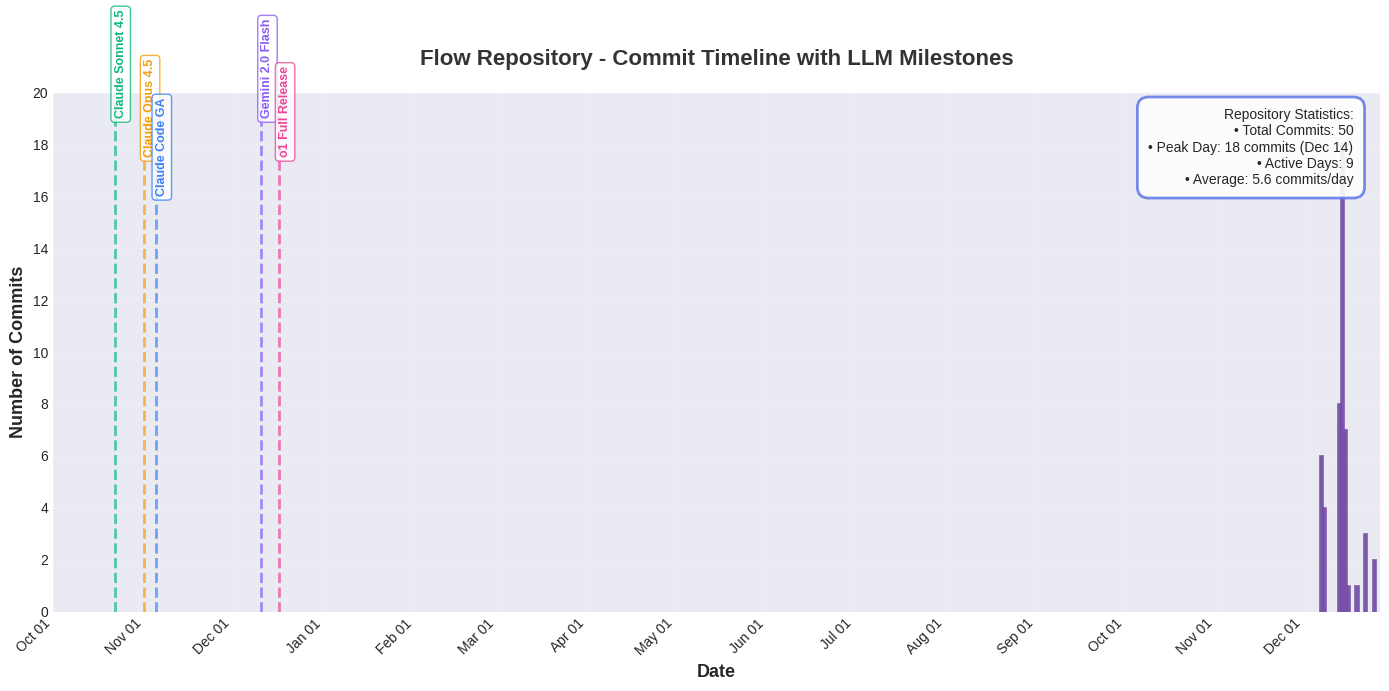

The matplotlib source for this figure:
#!/usr/bin/env python3
import matplotlib.pyplot as plt
import matplotlib.dates as mdates
from datetime import datetime
import numpy as np

# Set style
plt.style.use('seaborn-v0_8-darkgrid')
fig, ax = plt.subplots(figsize=(14, 7))

# Commit data
dates = [
    '2025-12-07', '2025-12-08', '2025-12-13', '2025-12-14',
    '2025-12-15', '2025-12-16', '2025-12-19', '2025-12-22', '2025-12-25'
]
commits = [6, 4, 8, 18, 7, 1, 1, 3, 2]

# Convert dates
date_objects = [datetime.strptime(d, '%Y-%m-%d') for d in dates]

# Create bar chart
bars = ax.bar(date_objects, commits, width=0.8,
              color='#667eea', edgecolor='#764ba2', linewidth=2, alpha=0.85)

# LLM milestones
milestones = [
    {'date': '2024-10-22', 'label': 'Claude Sonnet 4.5', 'color': '#10b981'},
    {'date': '2024-11-01', 'label': 'Claude Opus 4.5', 'color': '#f59e0b'},
    {'date': '2024-11-05', 'label': 'Claude Code GA', 'color': '#3b82f6'},
    {'date': '2024-12-11', 'label': 'Gemini 2.0 Flash', 'color': '#8b5cf6'},
    {'date': '2024-12-17', 'label': 'o1 Full Release', 'color': '#ec4899'},
]

# Plot milestone lines
y_max = max(commits) + 2
for i, milestone in enumerate(milestones):
    milestone_date = datetime.strptime(milestone['date'], '%Y-%m-%d')
    ax.axvline(x=milestone_date, color=milestone['color'],
              linestyle='--', linewidth=2, alpha=0.7, zorder=1)

    # Add labels rotated vertically
    y_pos = y_max - (i % 3) * 1.5 - 1
    ax.text(milestone_date, y_pos, milestone['label'],
           rotation=90, verticalalignment='bottom',
           fontsize=9, fontweight='bold', color=milestone['color'],
           bbox=dict(boxstyle='round,pad=0.3', facecolor='white',
                    edgecolor=milestone['color'], alpha=0.8))

# Formatting
ax.set_xlabel('Date', fontsize=13, fontweight='bold')
ax.set_ylabel('Number of Commits', fontsize=13, fontweight='bold')
ax.set_title('Flow Repository - Commit Timeline with LLM Milestones',
            fontsize=16, fontweight='bold', pad=20,
            color='#333')

# Set x-axis limits and formatting
ax.set_xlim(datetime(2024, 10, 1), datetime(2025, 12, 27))
ax.xaxis.set_major_formatter(mdates.DateFormatter('%b %d'))
ax.xaxis.set_major_locator(mdates.MonthLocator())
ax.xaxis.set_minor_locator(mdates.WeekdayLocator())

# Grid
ax.grid(True, alpha=0.3, linestyle='-', linewidth=0.5)
ax.set_axisbelow(True)

# Y-axis
ax.set_ylim(0, y_max)
ax.yaxis.set_major_locator(plt.MultipleLocator(2))

# Rotate x-axis labels
plt.setp(ax.xaxis.get_majorticklabels(), rotation=45, ha='right')

# Add statistics box
stats_text = f'''Repository Statistics:
• Total Commits: 50
• Peak Day: 18 commits (Dec 14)
• Active Days: 9
• Average: 5.6 commits/day'''

ax.text(0.98, 0.97, stats_text, transform=ax.transAxes,
       fontsize=10, verticalalignment='top', horizontalalignment='right',
       bbox=dict(boxstyle='round,pad=0.8', facecolor='white',
                edgecolor='#667eea', linewidth=2, alpha=0.9))

# Tight layout
plt.tight_layout()

# Save
plt.savefig('commit-timeline.png', dpi=150, bbox_inches='tight',
           facecolor='white', edgecolor='none')
print("Chart saved to commit-timeline.png")
